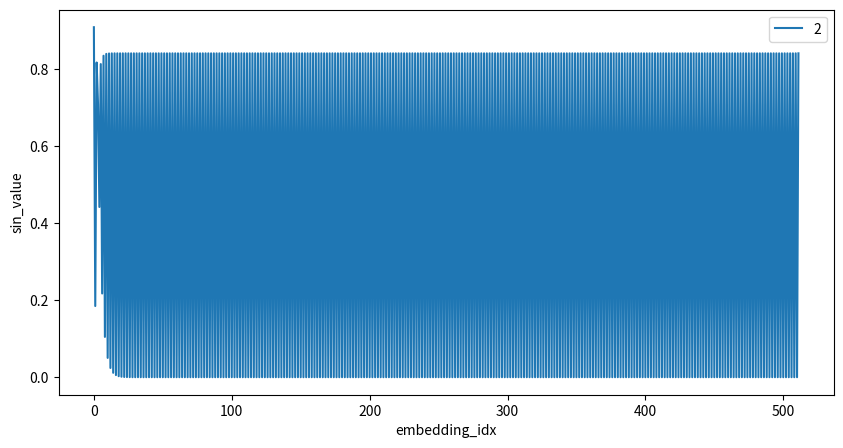

Recreate this plot in Python.
sentence = "I want to study attention mechanism"

learn = """
所以，总结一下理想的位置编码应该满足：

为每个字输出唯一的编码；
不同长度的句子之间，任何两个字之间的差值应该保持一致；
编码值应该是有界的。
"""

import matplotlib.pyplot as plt
import math
import numpy as np
def positional_enc(pos, i):
    return math.sin(pos / (10000**(2*i/50)) if i%2==0 else math.cos(pos / (10000**(2*i/50))) )

def euclidean_distance(vector1, vector2):
    """
    计算两个向量之间的欧式距离。
    
    :param vector1: 第一个向量，列表或numpy数组
    :param vector2: 第二个向量，列表或numpy数组
    :return: 欧式距离
    """
    vector1 = np.array(vector1)
    vector2 = np.array(vector2)
    distance = np.linalg.norm(vector1 - vector2)
    return distance

def difference(vector1, vector2):
    vector1 = np.array(vector1)
    vector2 = np.array(vector2)
    return vector1 - vector2

positional_ec = []
plt.figure(figsize=(10,5))
for pos_value in range(3):
    embedding_idxs = list(range(0,512))
    # print(embedding_idxs)
    sin_values = [positional_enc(pos_value, i) for i in embedding_idxs]
    positional_ec.append(sin_values)

print(euclidean_distance(positional_ec[0], positional_ec[1]))
ans = difference(positional_ec[0], positional_ec[1])
print(ans.shape)
plt.plot(embedding_idxs,sin_values,label=str(pos_value))
plt.xlabel("embedding_idx")
plt.ylabel("sin_value")
plt.legend(loc = 'upper right')
plt.show()
